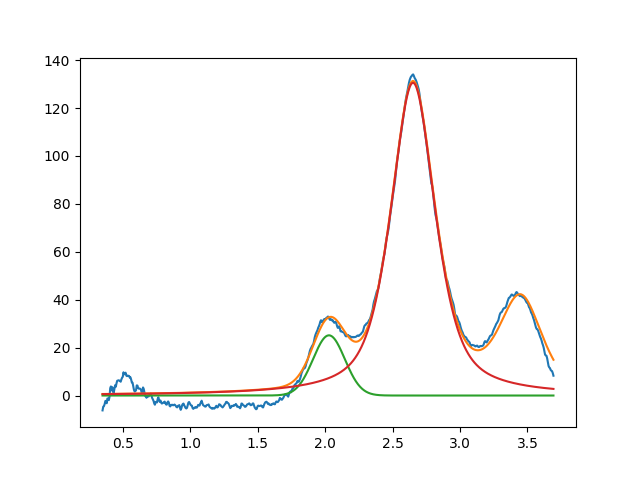

Source data for this figure (header and first rows):
2.028275648476989712e+00, 2.512788506956619727e+01, 2.768854407216368441e-01, 9.999999999999998890e-01
2.651494682565223915e+00, 1.305162273971746174e+02, 3.908944550623278391e-01, 3.781609533586742233e-01
3.450000000000000622e+00, 3.768514421142904780e+01, 3.658105510775627733e-01, 5.822026455852010729e-01
